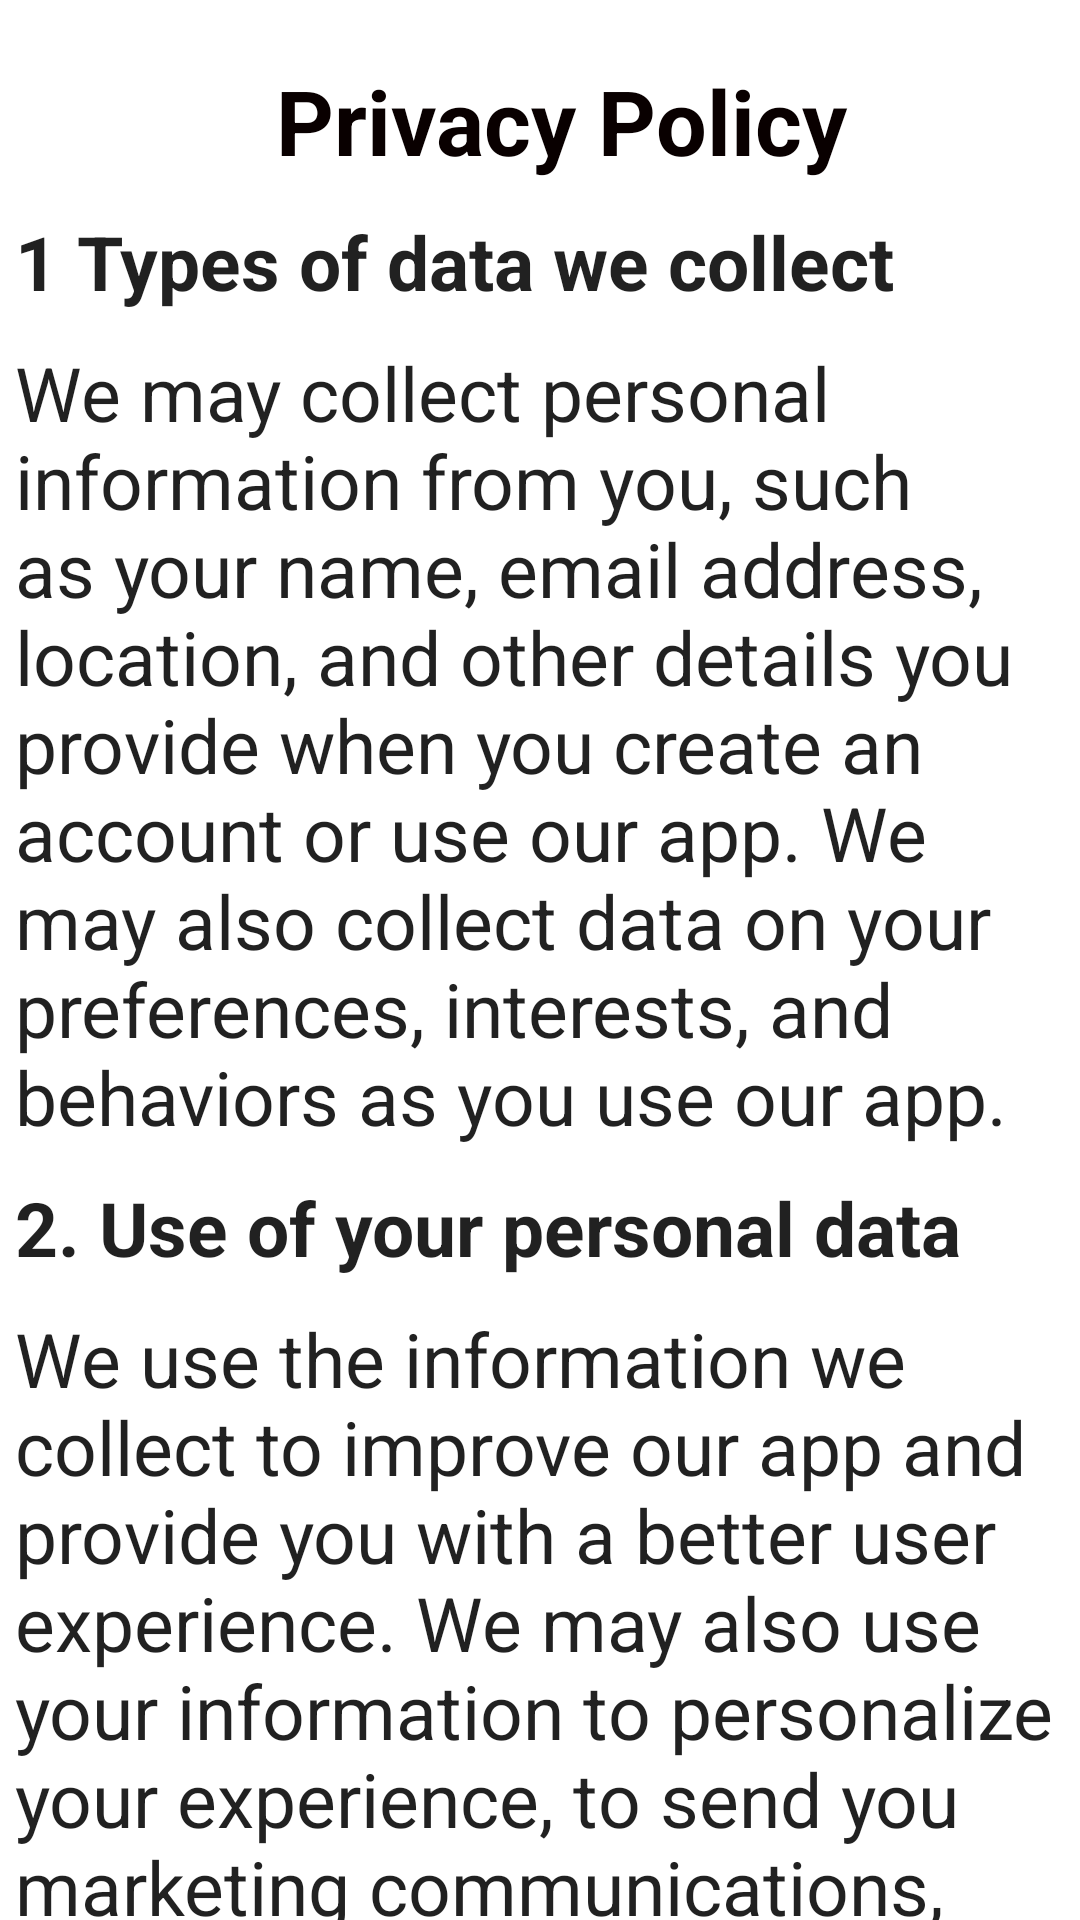

Layout XML and referenced resources for this Android screen:
<!-- AndroidManifest.xml: application theme Theme.DatingClub -->
<!-- res/layout/activity_privacy_policy.xml -->
<?xml version="1.0" encoding="utf-8"?>
<LinearLayout xmlns:android="http://schemas.android.com/apk/res/android"
    xmlns:app="http://schemas.android.com/apk/res-auto"
    xmlns:tools="http://schemas.android.com/tools"
    android:layout_width="match_parent"
    android:layout_height="match_parent"
    android:orientation="vertical"
    android:layout_margin="10dp"
    tools:context=".PrivacyPolicy">


    <ScrollView
        android:layout_width="match_parent"
        android:layout_height="match_parent"
        android:scrollbars="none">
        <LinearLayout
            android:layout_width="match_parent"
            android:layout_height="250dp"
            android:orientation="vertical">

            <TextView
                android:id="@+id/textView2"
                android:layout_width="match_parent"
                android:layout_height="wrap_content"
                android:layout_marginStart="15dp"
                android:layout_marginTop="20dp"
                android:layout_marginEnd="1dp"
                android:maxLines="1"
                android:gravity="center"
                android:text="Privacy Policy"
                android:textColor="#090000"
                android:textSize="30dp"
                android:textStyle="bold" />

    <TextView
        android:layout_width="wrap_content"
        android:layout_height="wrap_content"
        android:text="1 Types of data we collect"
        android:layout_marginStart="5dp"
        android:textStyle="bold"
        android:layout_marginTop="10dp"
        android:textAppearance= "@style/Base.TextAppearance.AppCompat.Large"
        android:textSize="25dp" />
    <TextView
        android:layout_width="wrap_content"
        android:layout_height="wrap_content"
        android:text="We may collect personal information from you, such as your name, email address, location, and other details you provide when you create an account or use our app. We may also collect data on your preferences, interests, and behaviors as you use our app."
        android:layout_marginStart="5dp"
        android:layout_marginTop="10dp"
        android:textAppearance= "@style/Base.TextAppearance.AppCompat.Large"
        android:textSize="25sp" />

            <TextView
                android:layout_width="wrap_content"
                android:layout_height="wrap_content"
                android:text="2. Use of your personal data"
                android:layout_marginStart="5dp"
                android:textStyle="bold"
                android:layout_marginTop="10dp"
                android:textAppearance= "@style/Base.TextAppearance.AppCompat.Large"
                android:textSize="25dp" />
            <TextView
                android:layout_width="wrap_content"
                android:layout_height="wrap_content"
                android:text="We use the information we collect to improve our app and provide you with a better user experience. We may also use your information to personalize your experience, to send you marketing communications, and to communicate with you about your account."
                android:layout_marginStart="5dp"
                android:layout_marginTop="10dp"
                android:textAppearance= "@style/Base.TextAppearance.AppCompat.Large"
                android:textSize="25sp" />

            <TextView
                android:layout_width="wrap_content"
                android:layout_height="wrap_content"
                android:text="3. Disclosure of your personal data"
                android:layout_marginStart="5dp"
                android:textStyle="bold"
                android:layout_marginTop="10dp"
                android:textAppearance= "@style/Base.TextAppearance.AppCompat.Large"
                android:textSize="25dp" />
            <TextView
                android:layout_width="wrap_content"
                android:layout_height="wrap_content"
                android:text="We do not sell or rent your personal information to third parties. However, we may share your information with third-party service providers who help us provide our services, such as payment processors or analytics providers."
                android:layout_marginStart="5dp"
                android:layout_marginTop="10dp"
                android:textAppearance= "@style/Base.TextAppearance.AppCompat.Large"
                android:textSize="25sp" />





        </LinearLayout>
    </ScrollView>

</LinearLayout>
<!-- resources referenced by this layout -->
<resources>
  <style name="Theme.DatingClub" parent="Theme.MaterialComponents.DayNight.DarkActionBar">
          
          <item name="colorPrimary">@color/purple_500</item>
          <item name="colorPrimaryVariant">@color/purple_700</item>
          <item name="colorOnPrimary">@color/white</item>
          
          <item name="colorSecondary">@color/teal_200</item>
          <item name="colorSecondaryVariant">@color/teal_700</item>
          <item name="colorOnSecondary">@color/black</item>
          
          <item name="android:statusBarColor">?attr/colorPrimaryVariant</item>
          
      </style>
  <color name="purple_500">#FF6200EE</color>
  <color name="purple_700">#FF3700B3</color>
  <color name="white">#FFFFFFFF</color>
  <color name="teal_200">#FF03DAC5</color>
  <color name="teal_700">#FF018786</color>
  <color name="black">#FF000000</color>
</resources>
